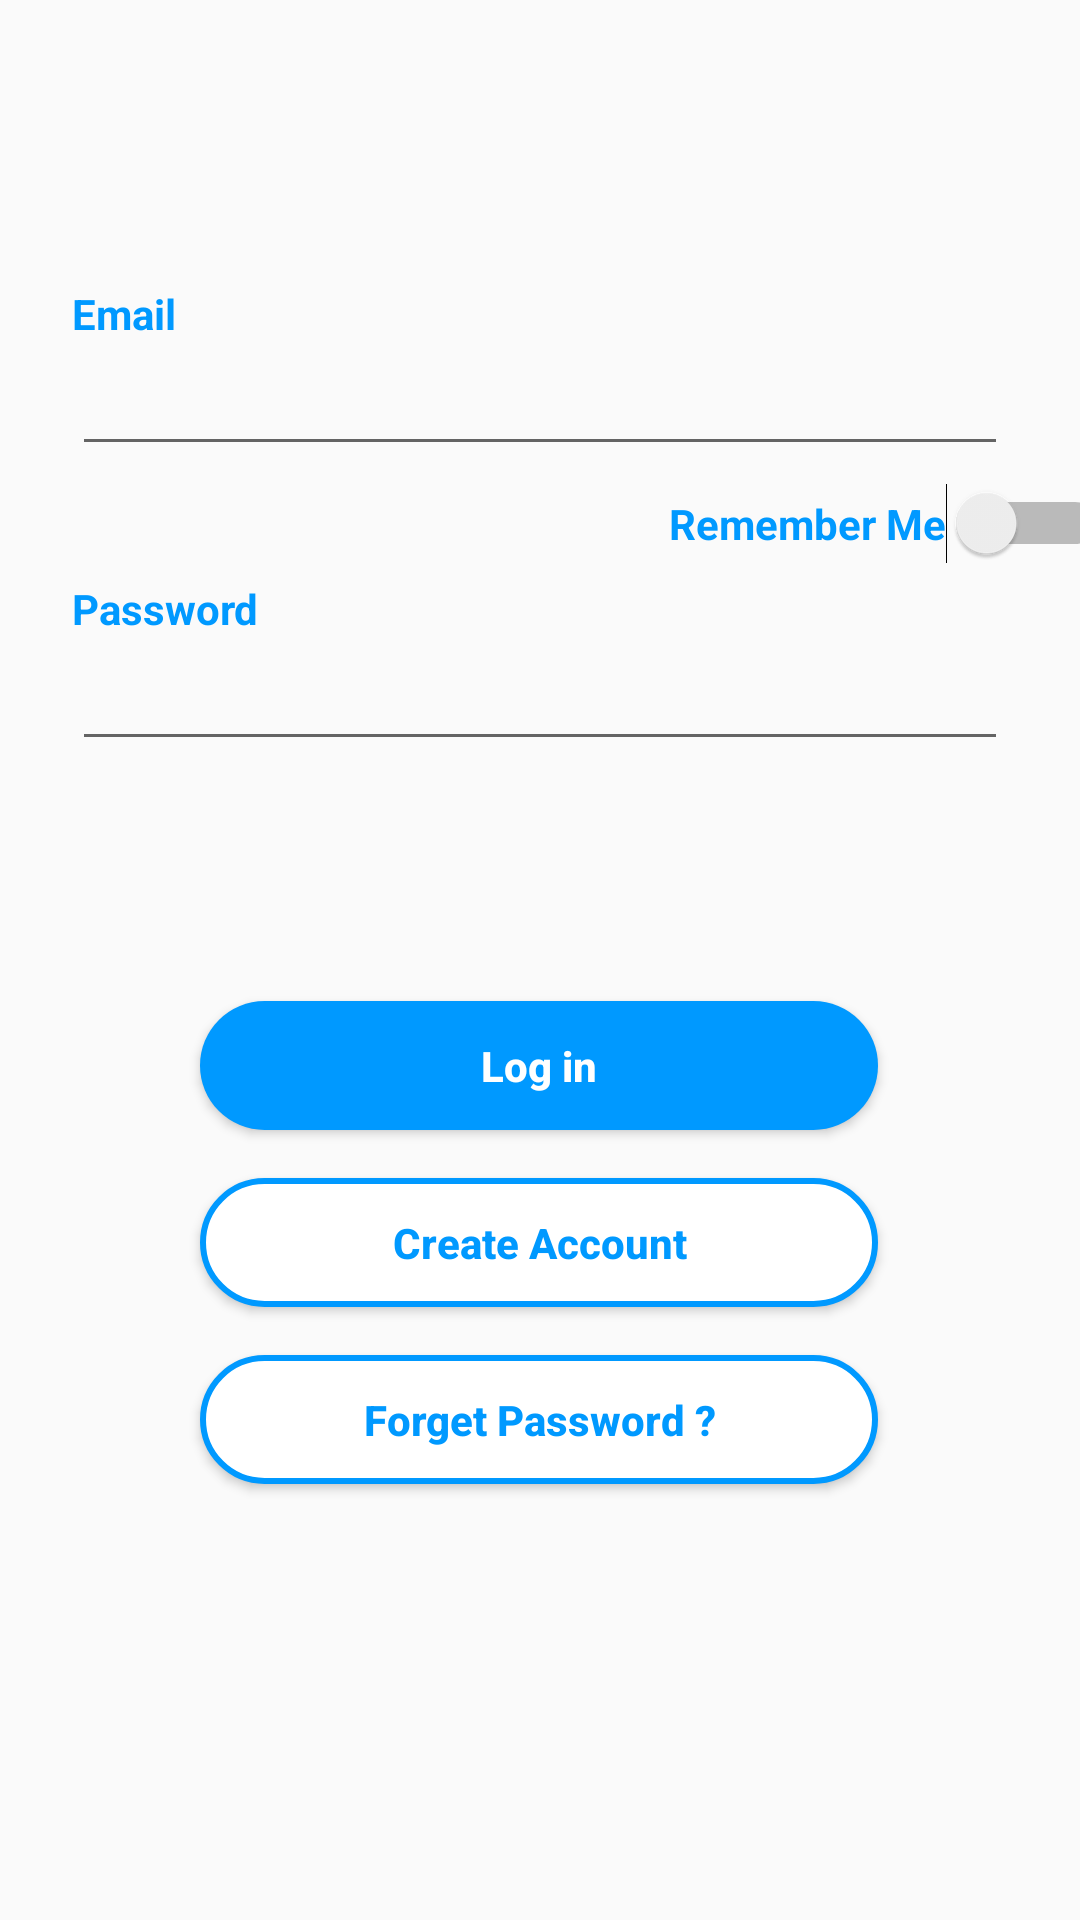

Android layout source for this screen:
<!-- AndroidManifest.xml: activity theme AppTheme.NoActionBar -->
<!-- res/layout/activity_main.xml -->
<?xml version="1.0" encoding="utf-8"?>
<androidx.constraintlayout.widget.ConstraintLayout xmlns:android="http://schemas.android.com/apk/res/android"
    xmlns:app="http://schemas.android.com/apk/res-auto"
    xmlns:tools="http://schemas.android.com/tools"
    android:layout_width="match_parent"
    android:layout_height="match_parent"
    tools:context=".MainActivity">

    <EditText
        android:id="@+id/etemail"
        android:layout_width="0dp"
        android:layout_height="wrap_content"
        android:layout_marginStart="24dp"
        android:layout_marginEnd="24dp"
        android:layout_marginBottom="32dp"
        android:drawableLeft="@drawable/person_24"
        android:ems="10"
        android:inputType="textEmailAddress"
        app:layout_constraintBottom_toTopOf="@+id/textView2"
        app:layout_constraintEnd_toEndOf="parent"
        app:layout_constraintHorizontal_bias="1.0"
        app:layout_constraintStart_toStartOf="parent"
        app:layout_constraintTop_toBottomOf="@+id/tvemail"
        app:layout_constraintVertical_bias="0.0" />

    <TextView
        android:id="@+id/tvemail"
        android:layout_width="0dp"
        android:layout_height="wrap_content"
        android:layout_marginStart="24dp"
        android:layout_marginTop="95dp"
        android:layout_marginEnd="24dp"
        android:text="@string/email"
        android:textColor="@color/colorPrimary"
        android:textStyle="bold"
        app:layout_constraintBottom_toTopOf="@+id/etemail"
        app:layout_constraintEnd_toEndOf="parent"
        app:layout_constraintHorizontal_bias="1.0"
        app:layout_constraintStart_toStartOf="parent"
        app:layout_constraintTop_toTopOf="parent" />

    <EditText
        android:id="@+id/etpassword"
        android:layout_width="0dp"
        android:layout_height="wrap_content"
        android:layout_marginStart="24dp"
        android:layout_marginEnd="24dp"
        android:drawableLeft="@drawable/ic_baseline_lock_24"
        android:ems="10"
        android:inputType="textPassword"
        app:layout_constraintBottom_toTopOf="@+id/btnsignin"
        app:layout_constraintEnd_toEndOf="parent"
        app:layout_constraintHorizontal_bias="1.0"
        app:layout_constraintStart_toStartOf="parent"
        app:layout_constraintTop_toBottomOf="@+id/textView2" />

    <TextView
        android:id="@+id/textView2"
        android:layout_width="0dp"
        android:layout_height="wrap_content"
        android:layout_marginStart="24dp"
        android:layout_marginTop="6dp"
        android:layout_marginEnd="24dp"
        android:text="@string/password"
        android:textColor="@color/colorPrimary"
        android:textStyle="bold"
        app:layout_constraintBottom_toTopOf="@+id/etpassword"
        app:layout_constraintEnd_toEndOf="parent"
        app:layout_constraintHorizontal_bias="1.0"
        app:layout_constraintStart_toStartOf="parent"
        app:layout_constraintTop_toBottomOf="@+id/etemail" />

    <Button
        android:id="@+id/btnsignin"
        android:layout_width="226dp"
        android:layout_height="43dp"
        android:layout_marginStart="24dp"
        android:layout_marginTop="80dp"
        android:layout_marginEnd="24dp"
        android:background="@drawable/rounded_button"
        android:text="@string/action_sign_in"
        android:textAllCaps="false"
        android:textColor="@android:color/background_light"
        android:textStyle="bold"
        app:layout_constraintEnd_toEndOf="parent"
        app:layout_constraintHorizontal_bias="0.496"
        app:layout_constraintStart_toStartOf="parent"
        app:layout_constraintTop_toBottomOf="@+id/etpassword" />


    <Button
        android:id="@+id/btnCreateAccount"
        android:layout_width="226dp"
        android:layout_height="43dp"
        android:layout_marginStart="24dp"
        android:layout_marginTop="16dp"
        android:layout_marginEnd="24dp"
        android:layout_marginBottom="248dp"
        android:background="@drawable/rounded_edit_text"
        android:text="@string/Create_New_Account"
        android:textAllCaps="false"
        android:textColor="@color/colorPrimary"
        android:textStyle="bold"
        app:layout_constraintBottom_toBottomOf="parent"
        app:layout_constraintEnd_toEndOf="parent"
        app:layout_constraintHorizontal_bias="0.496"
        app:layout_constraintStart_toStartOf="parent"
        app:layout_constraintTop_toBottomOf="@+id/btnsignin"
        app:layout_constraintVertical_bias="0.0" />

    <Button
        android:id="@+id/btnForgetpassword"
        android:layout_width="226dp"
        android:layout_height="43dp"
        android:layout_marginStart="24dp"
        android:layout_marginTop="16dp"
        android:layout_marginEnd="24dp"
        android:layout_marginBottom="248dp"
        android:background="@drawable/rounded_edit_text"
        android:text="@string/forget_password"
        android:textAllCaps="false"
        android:textColor="@color/colorPrimary"
        android:textStyle="bold"
        app:layout_constraintBottom_toBottomOf="parent"
        app:layout_constraintEnd_toEndOf="parent"
        app:layout_constraintHorizontal_bias="0.496"
        app:layout_constraintStart_toStartOf="parent"
        app:layout_constraintTop_toBottomOf="@+id/btnCreateAccount"
        app:layout_constraintVertical_bias="0.0" />

    <Switch
        android:id="@+id/s_rememberme"
        android:layout_width="wrap_content"
        android:layout_height="wrap_content"
        android:layout_marginStart="256dp"
        android:layout_marginTop="5dp"
        android:layout_marginEnd="24dp"
        android:layout_marginBottom="5dp"
        android:text="@string/remember_me"
        android:textColor="@color/colorPrimary"
        android:textStyle="bold"
        app:layout_constraintBottom_toTopOf="@+id/textView2"
        app:layout_constraintEnd_toEndOf="parent"
        app:layout_constraintStart_toStartOf="parent"
        app:layout_constraintTop_toBottomOf="@+id/etemail" />


</androidx.constraintlayout.widget.ConstraintLayout>
<!-- resources referenced by this layout -->
<resources>
  <color name="colorPrimary">#0099ff</color>
  <!-- drawable rounded_button (drawable) -->
  <?xml version="1.0" encoding="utf-8"?>
  <shape xmlns:android="http://schemas.android.com/apk/res/android" android:shape="rectangle">
      <solid android:color="@color/colorPrimary"/>
      <corners android:radius="50dp"/>
  </shape>
  <!-- drawable rounded_edit_text (drawable) -->
  <?xml version="1.0" encoding="utf-8"?>
  <shape xmlns:android="http://schemas.android.com/apk/res/android" android:shape="rectangle">
      <solid android:color="#ffff" />
      <corners android:radius="50dp"/>
      <stroke android:width="2dip"
          android:color="@color/colorPrimary"/>
  
  </shape>
  <string name="Create_New_Account">Create Account</string>
  <string name="action_sign_in">Log in</string>
  <string name="email">Email</string>
  <string name="forget_password">Forget Password ?</string>
  <string name="password">Password</string>
  <string name="remember_me">Remember Me</string>
  <style name="AppTheme.NoActionBar">
          <item name="windowActionBar">false</item>
          <item name="windowNoTitle">true</item>
      </style>
</resources>
